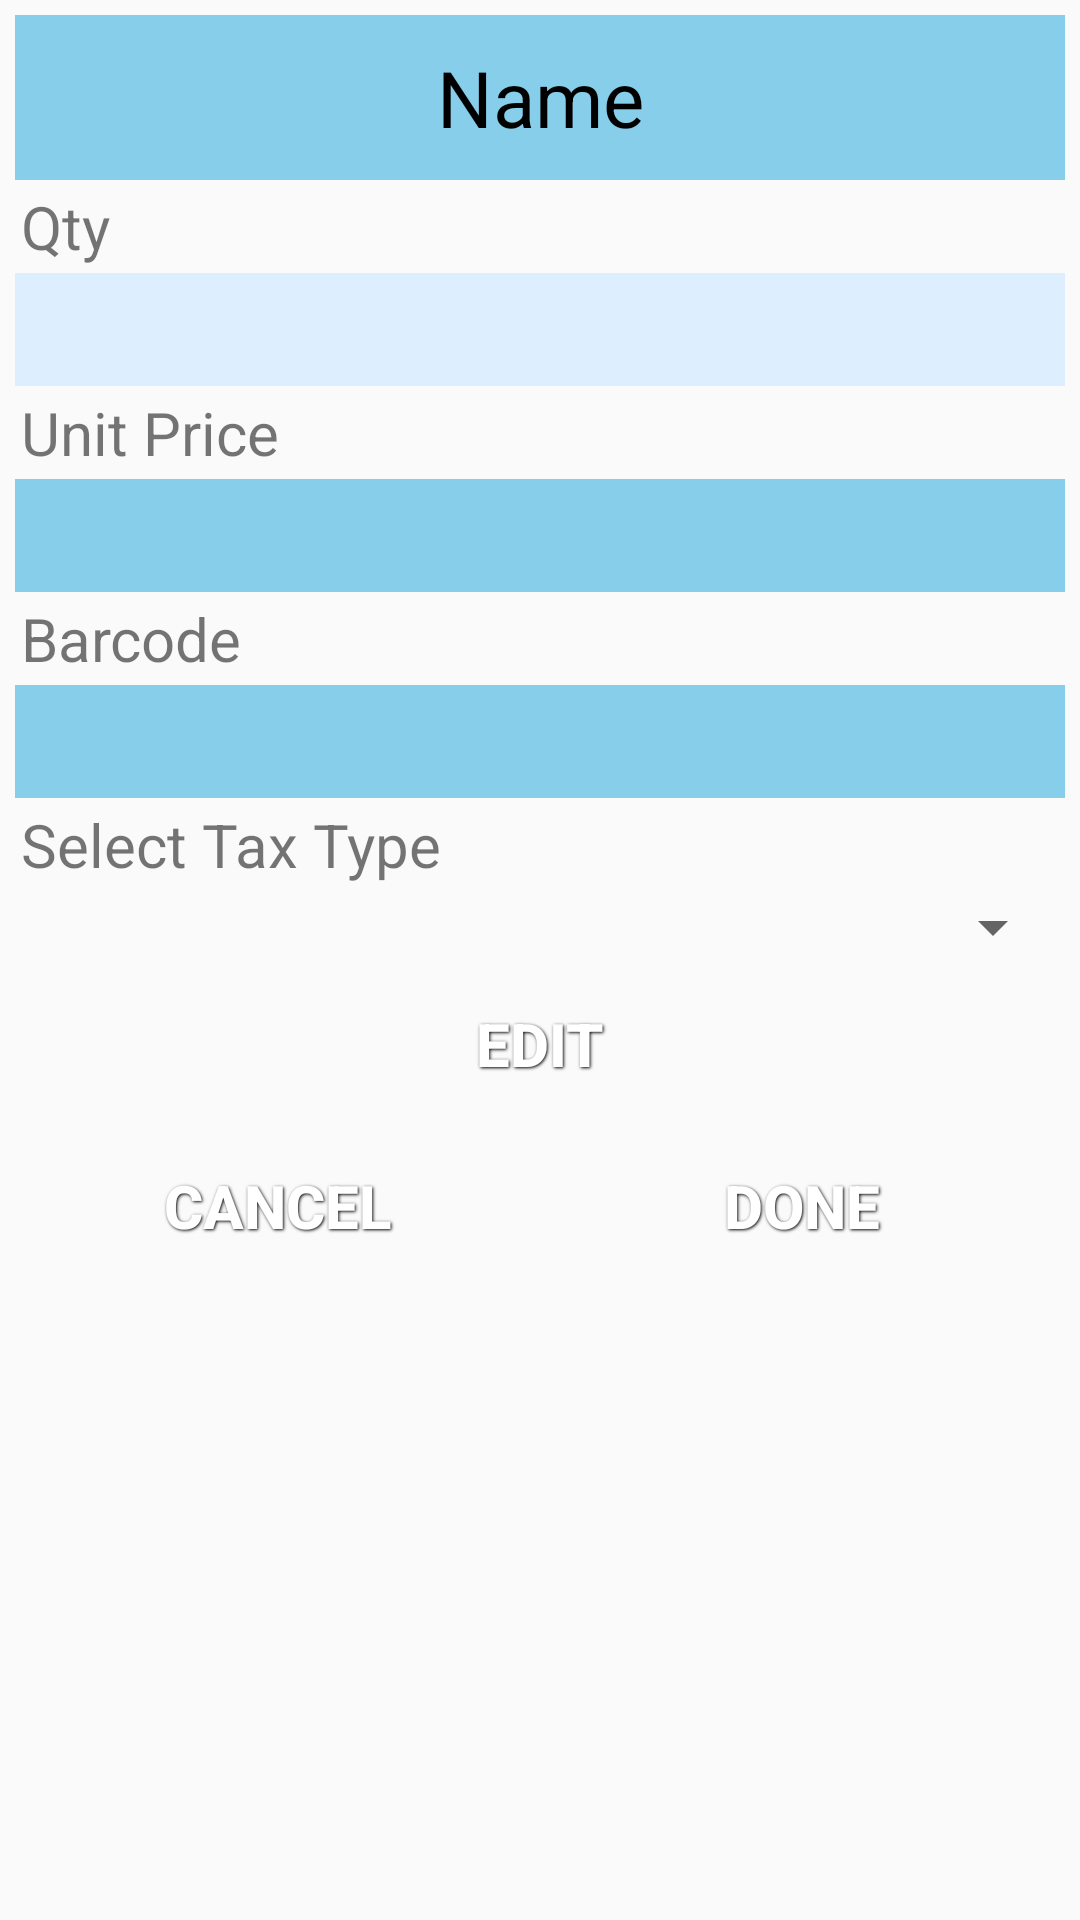

Layout XML and referenced resources for this Android screen:
<!-- AndroidManifest.xml: application theme AppTheme -->
<!-- res/layout/layout_productdetail_detail.xml -->
<?xml version="1.0" encoding="utf-8"?>
<ScrollView xmlns:android="http://schemas.android.com/apk/res/android"
    android:id="@+id/detailTab"
    android:layout_width="match_parent"
    android:layout_height="match_parent"
    android:orientation="vertical" >

    <LinearLayout
        android:layout_width="match_parent"
        android:layout_height="wrap_content"
        android:padding="5dp"
        android:orientation="vertical" >

        <EditText
            android:id="@+id/nameBox"
            android:layout_width="match_parent"
            android:layout_height="wrap_content"
            android:background="#87CEEB"
            android:focusable="false"
            android:focusableInTouchMode="false"
            android:gravity="center"
            android:inputType="textNoSuggestions"
            android:padding="10dip"
            android:text="@string/name"
            android:textAppearance="?android:attr/textAppearanceLarge"
            android:textColor="#000000"
            android:textSize="26sp" />

        <TextView
            android:id="@+id/quantityLabel"
            android:layout_width="match_parent"
            android:layout_height="wrap_content"
            android:padding="2dip"
            android:text="@string/quantity"
            android:textSize="20sp" />

        <TextView
            android:id="@+id/stockSumBox"
            android:layout_width="match_parent"
            android:layout_height="wrap_content"
            android:background="#DDEEFF"
            android:gravity="right"
            android:padding="2dip"
            android:textSize="25sp" />

    

    <TextView
        android:id="@+id/priceLabel"
        android:layout_width="match_parent"
        android:layout_height="wrap_content"
        android:padding="2dip"
        android:text="@string/unit_price"
        android:textSize="20sp" />

    <EditText
        android:id="@+id/priceBox"
        android:layout_width="match_parent"
        android:layout_height="wrap_content"
        android:background="#87CEEB"
        android:focusable="false"
        android:focusableInTouchMode="false"
        android:gravity="right"
        android:inputType="number"
        android:padding="2dip"
        android:textSize="25sp" />

    <TextView
        android:id="@+id/barcodeLabel"
        android:layout_width="match_parent"
        android:layout_height="wrap_content"
        android:padding="2dip"
        android:text="@string/barcode"
        android:textSize="20sp" />

    <EditText
        android:id="@+id/barcodeBox"
        android:layout_width="match_parent"
        android:layout_height="wrap_content"
        android:background="#87CEEB"
        android:focusable="false"
        android:focusableInTouchMode="false"
        android:gravity="right"
        android:inputType="number"
        android:padding="2dip"
        android:textColor="#000000"
        android:textSize="25sp" />



        <TextView
            android:id="@+id/taxtypelabel"
            android:layout_width="match_parent"
            android:layout_height="wrap_content"
            android:padding="2dip"
            android:text="Select Tax Type"
            android:textSize="20sp" />

        <Spinner
            android:id="@+id/DtaxSpinner"
            android:layout_width="match_parent"
            android:layout_height="wrap_content"
            android:ems="20"
            android:textSize="18sp" />

    <Button
        android:id="@+id/openEditButton"
        style="@style/ButtonText"
        android:layout_width="match_parent"
        android:layout_height="wrap_content"
        android:background="@drawable/btn_purple"
        android:text="@string/edit" />

    <LinearLayout
        android:layout_width="match_parent"
        android:layout_height="wrap_content"
        android:orientation="horizontal" >

        <Button
            android:id="@+id/cancelEditButton"
            style="@style/ButtonText"
            android:layout_width="match_parent"
            android:layout_height="wrap_content"
            android:layout_weight="0.5"
            android:background="@drawable/btn_red"
            android:text="@string/cancel" />

        <Button
            android:id="@+id/submitEditButton"
            style="@style/ButtonText"
            android:layout_width="match_parent"
            android:layout_height="wrap_content"
            android:layout_weight="0.5"
            android:background="@drawable/btn_purple"
            android:text="@string/confirm" />
    </LinearLayout>

    </LinearLayout>

</ScrollView>
<!-- resources referenced by this layout -->
<resources>
  <string name="barcode">Barcode</string>
  <string name="cancel">Cancel</string>
  <string name="confirm">Done</string>
  <string name="edit">Edit</string>
  <string name="name">Name</string>
  <string name="quantity">Qty</string>
  <string name="unit_price">Unit Price</string>
  <style name="ButtonText">
          <item name="android:layout_width">fill_parent</item>
          <item name="android:layout_height">wrap_content</item>
          <item name="android:textColor">#ffffff</item>
          <item name="android:gravity">center</item>
          <item name="android:layout_margin">3dp</item>
          <item name="android:textSize">20sp</item>
          <item name="android:textStyle">bold</item>
          <item name="android:shadowColor">#000000</item>
          <item name="android:shadowDx">1</item>
          <item name="android:shadowDy">1</item>
          <item name="android:shadowRadius">2</item>
      </style>
  <style name="AppTheme" parent="Theme.AppCompat.Light">
          
      </style>
</resources>
